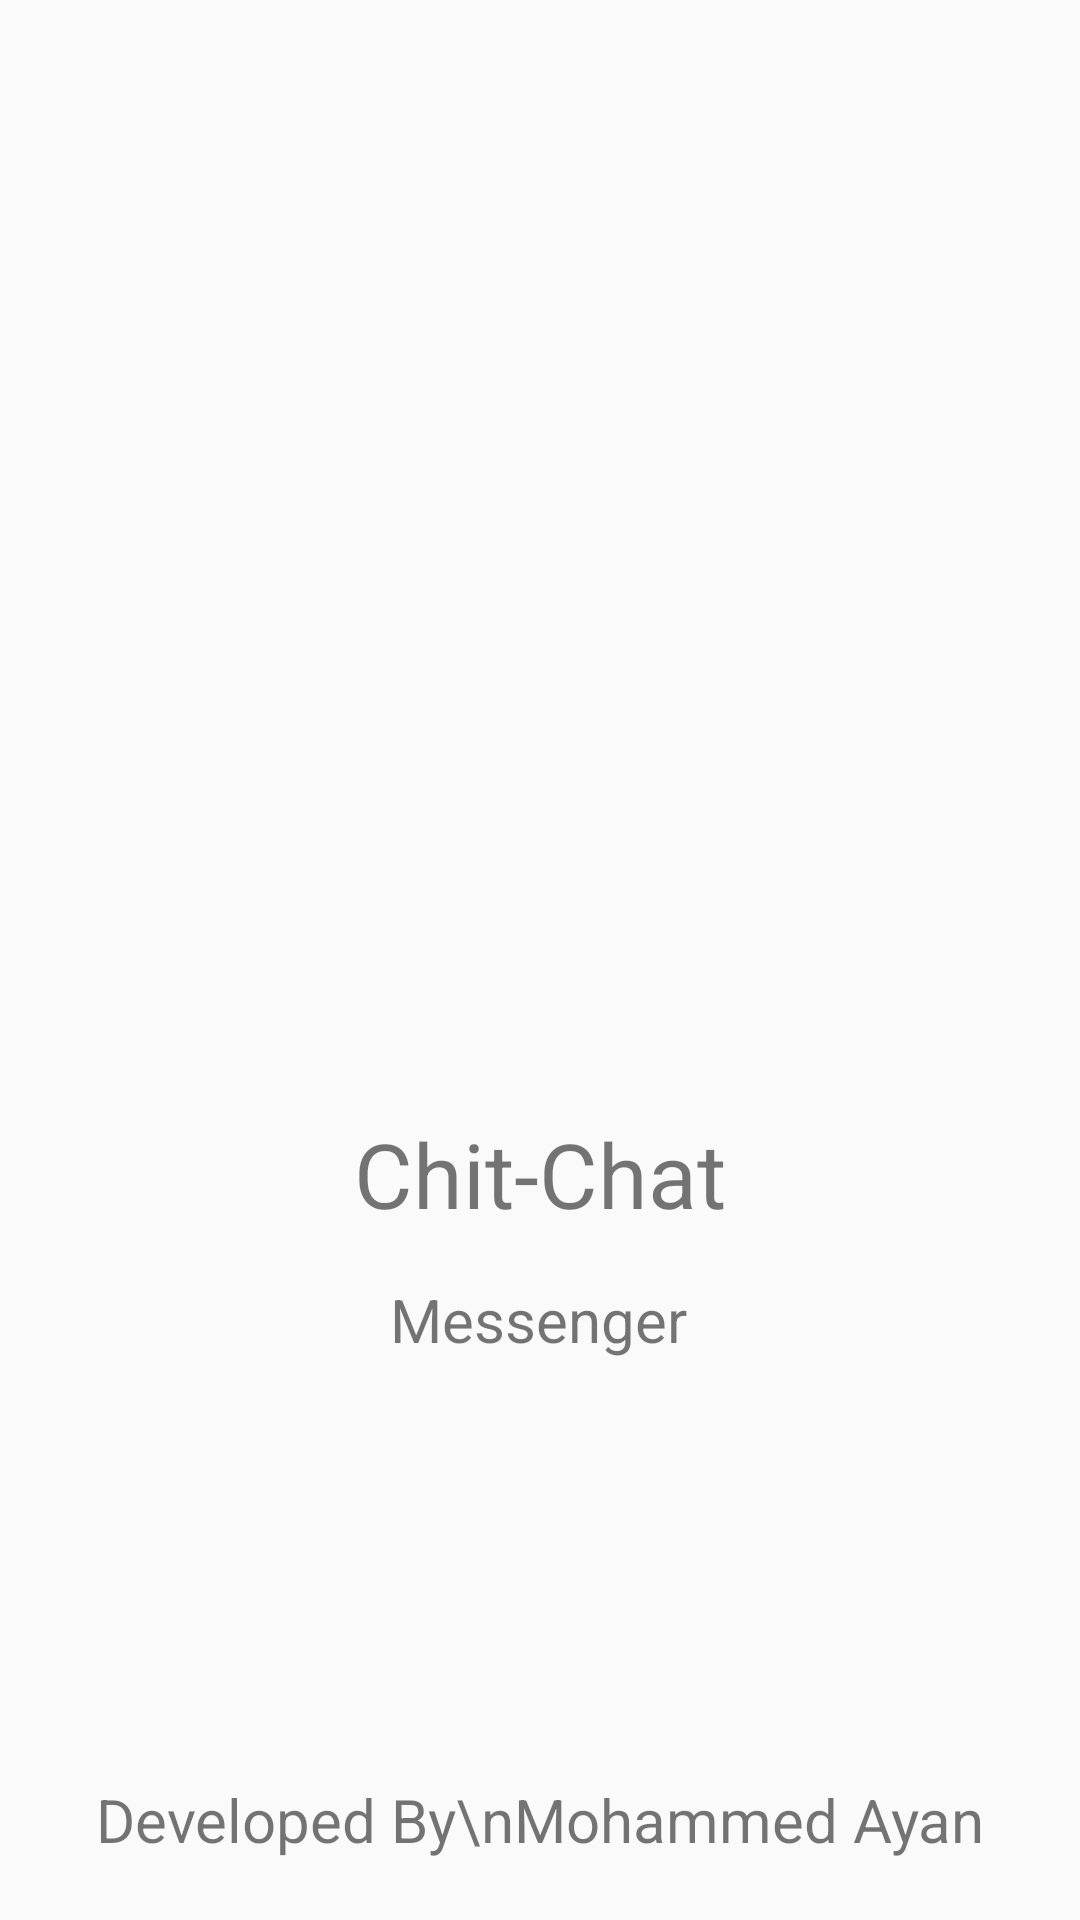

This screen was rendered from an Android layout file. Write that file and the resources it references.
<!-- AndroidManifest.xml: application theme Theme.Chitchat -->
<!-- res/layout/activity_splash_screen.xml -->
<?xml version="1.0" encoding="utf-8"?>
<androidx.constraintlayout.widget.ConstraintLayout xmlns:android="http://schemas.android.com/apk/res/android"
    xmlns:app="http://schemas.android.com/apk/res-auto"
    xmlns:tools="http://schemas.android.com/tools"
    android:layout_width="match_parent"
    android:layout_height="match_parent"
    tools:context=".SplashScreen">

    <ImageView
        android:id="@+id/imageView"
        android:layout_width="150dp"
        android:layout_height="150dp"
        android:src="@drawable/unnamed"
        app:layout_constraintBottom_toBottomOf="parent"
        app:layout_constraintEnd_toEndOf="parent"
        app:layout_constraintStart_toStartOf="parent"
        app:layout_constraintTop_toTopOf="parent"
        app:layout_constraintVertical_bias="0.41000003" />

    <TextView
        android:id="@+id/textView"
        android:layout_width="wrap_content"
        android:layout_height="wrap_content"
        android:layout_marginTop="20dp"
        android:text="Chit-Chat"
        android:textSize="30sp"
        app:layout_constraintEnd_toEndOf="parent"
        app:layout_constraintStart_toStartOf="parent"
        app:layout_constraintTop_toBottomOf="@+id/imageView" />

    <TextView
        android:id="@+id/textView2"
        android:layout_width="wrap_content"
        android:layout_height="wrap_content"
        android:layout_marginTop="15dp"
        android:text="Messenger"
        android:textSize="20sp"
        app:layout_constraintEnd_toEndOf="parent"
        app:layout_constraintHorizontal_bias="0.498"
        app:layout_constraintStart_toStartOf="parent"
        app:layout_constraintTop_toBottomOf="@+id/textView" />

    <ProgressBar
        android:layout_width="wrap_content"
        android:layout_height="wrap_content"
        app:layout_constraintBottom_toTopOf="@+id/textView3"
        app:layout_constraintEnd_toEndOf="parent"
        app:layout_constraintStart_toStartOf="parent"
        android:indeterminate="true"
        app:layout_constraintTop_toBottomOf="@+id/textView2" />


    <TextView
        android:id="@+id/textView3"
        android:layout_width="wrap_content"
        android:layout_height="wrap_content"
        android:layout_marginBottom="20sp"
        android:gravity="center"
        android:text="Developed By\nMohammed Ayan"
        android:textSize="20sp"
        app:layout_constraintBottom_toBottomOf="parent"
        app:layout_constraintEnd_toEndOf="parent"
        app:layout_constraintStart_toStartOf="parent" />

</androidx.constraintlayout.widget.ConstraintLayout>
<!-- resources referenced by this layout -->
<resources>
  <style name="Theme.Chitchat" parent="Base.Theme.Chitchat" />
  <style name="Base.Theme.Chitchat" parent="Theme.MaterialComponents.Light.DarkActionBar.Bridge">
          
          
      </style>
</resources>
